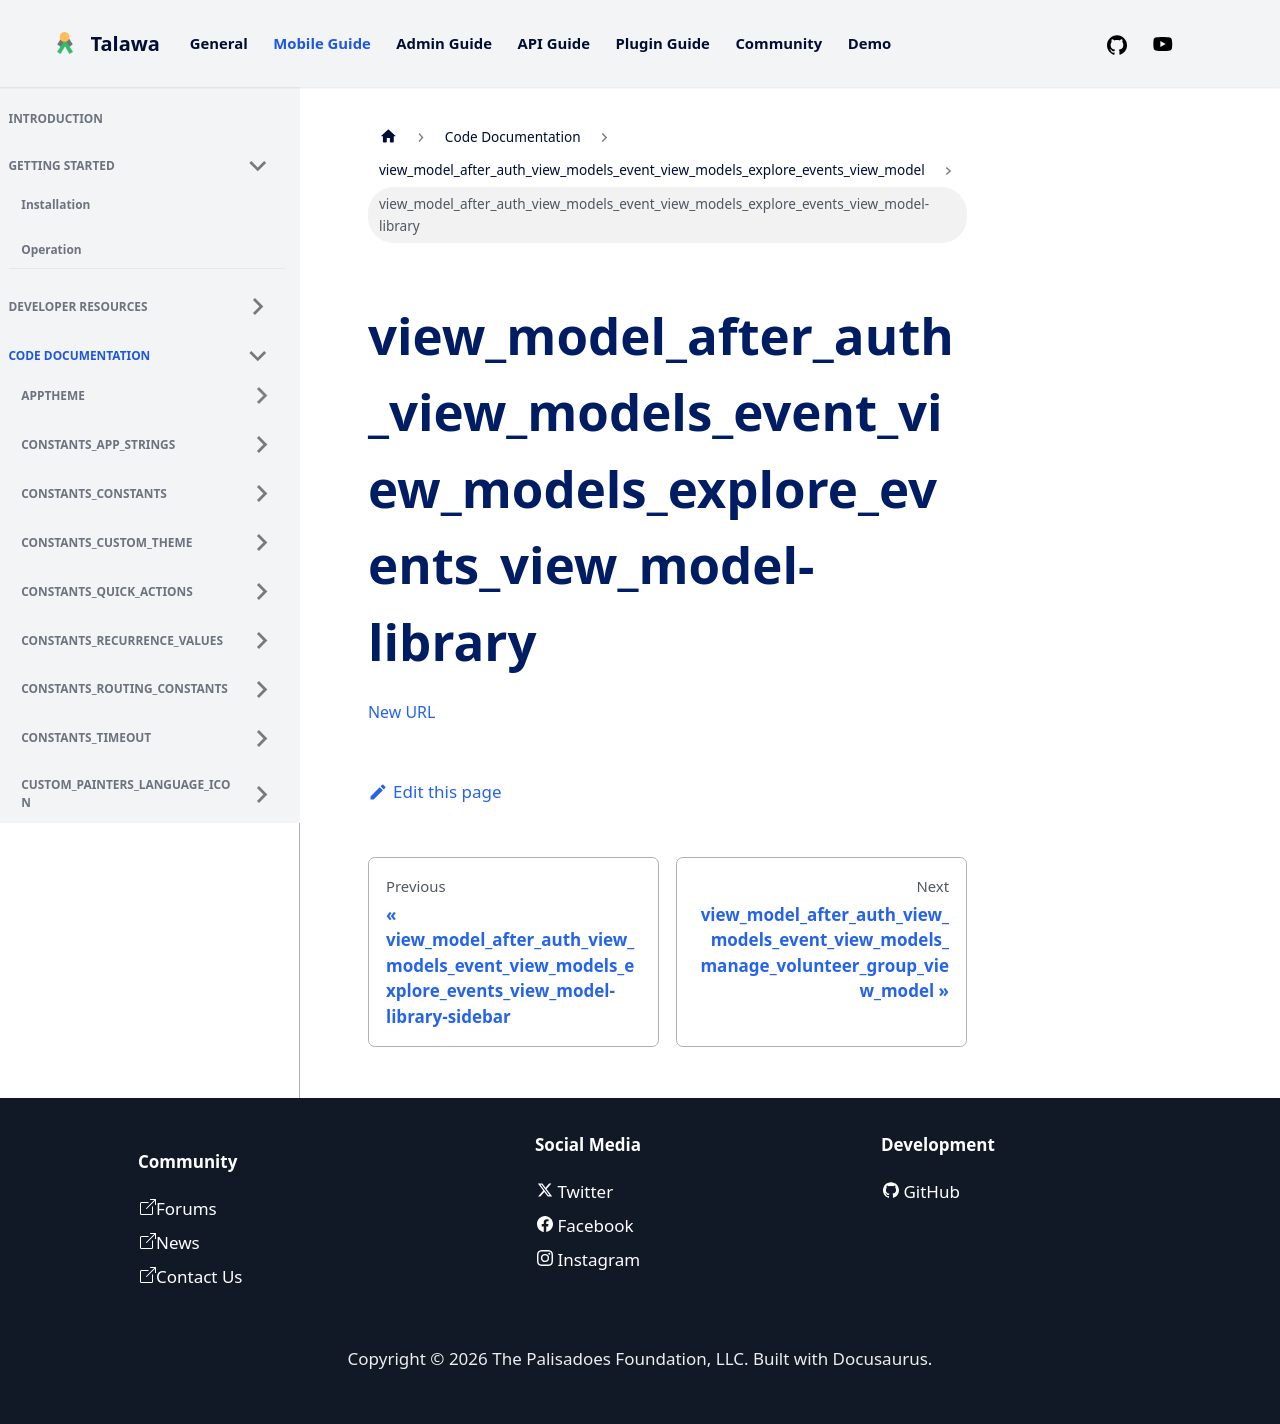

repository: PalisadoesFoundation/talawa · page: docs/auto-docs/view_model_after_auth_view_models_event_view_models_explore_events_view_model/view_model_after_auth_view_models_event_view_models_explore_events_view_model-library/index.html · generator: docusaurus

[New
URL](../view_model_after_auth_view_models_event_view_models_explore_events_view_model/)
